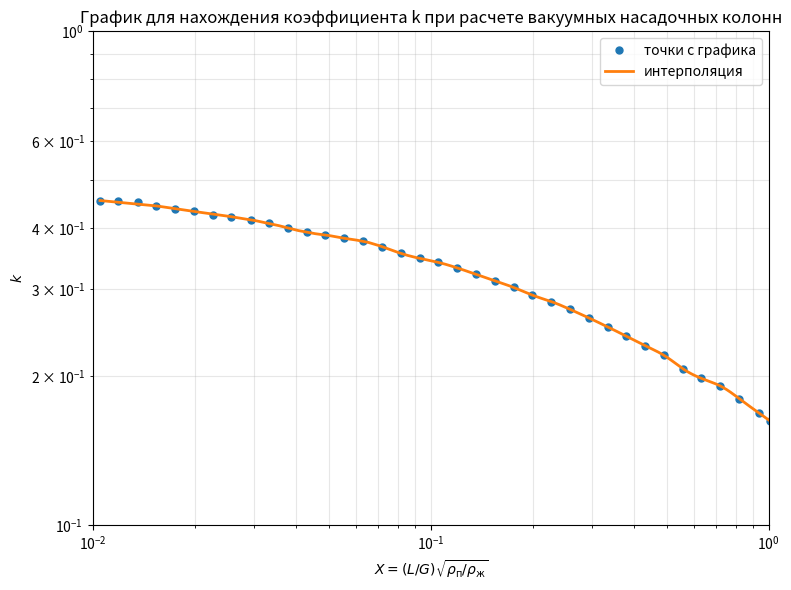
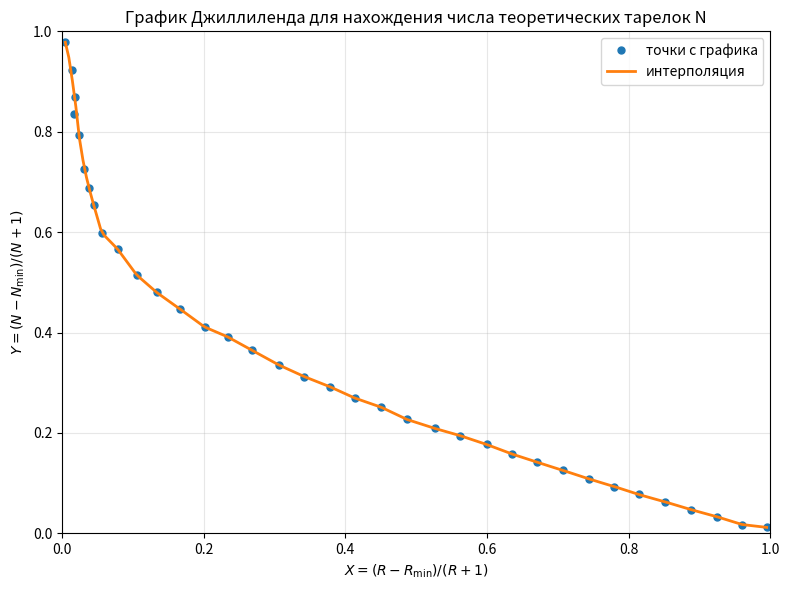

Python code for these plots, in order:
"""
Расчёт ректификационной колонны с насадкой Паля для многокомпонентной смеси
по формулам из книги И.А. Александров "Ректификационные и абсорбционные
аппараты", 1971:

  R_мин  - уравнения Андервуда                    (II.35), (II.36), стр. 53-54
  N_мин  - уравнение Фенске-Андервуда              (II.108),          стр. 74
  N      - корреляция Джиллиленда, график II-14     (II.108 -> N),    стр. 74
  D      - диаметр насадочной колонны              (V.5), график V-4, стр. 158-159
"""
# NOTE : на какую книгу ссылки II...?

from __future__ import annotations

from dataclasses import dataclass

import matplotlib.pyplot as plt
import numpy as np
from scipy.optimize import fsolve
from scipy import interpolate

# плотность воды, кг/м3
WATER_DENSITY = 1000.0

# Для эффективной и устойчивой работы колонны необходимо,
# чтобы её рабочие нагрузки были примерно на 20% ниже точки захлёбывания
ADMISSIBLE_VELOCITY_FACTOR = 0.8

# коэффициент избытка флегмы beta = R/R_мин
BETA = 1.15
# ВЭТТ h_экв для колец Паля, м
H_EKV = 0.60

# коэффициенты пересчёта единиц измерения
HOUR_TO_SEC = 3600.0
# 1 сантипуаз (сПз) = 1e-3 Па*с
CP_TO_PAS = 1.0e-3

# ============================================================
# ГРАФИК V-4: коэффициент k для уравнения (V.5)
# ============================================================

# NOTE сторонние данные можно вынести в отдельные .csv файлы
# NOTE внутри директории модуля
# NOTE
# NOTE сделаьт column папкой, файлы либо в /column, либо в
# NOTE /column/data, как-то так

_X_DATA = np.array([
    0.0105, 0.0119, 0.0136, 0.0154, 0.0175, 0.0199, 0.0226, 0.0257,
    0.0293, 0.0333, 0.0378, 0.0430, 0.0488, 0.0555, 0.0631, 0.0717,
    0.0815, 0.0927, 0.1053, 0.1197, 0.1361, 0.1547, 0.1758, 0.1998,
    0.2271, 0.2582, 0.2935, 0.3336, 0.3791, 0.4309, 0.4898, 0.5568,
    0.6322, 0.7193, 0.8176, 0.9339, 1.0059,
])

_K_DATA = np.array([
    0.4542, 0.4533, 0.4512, 0.4431, 0.4375, 0.4322, 0.4245, 0.4213,
    0.4153, 0.4081, 0.3996, 0.3914, 0.3867, 0.3808, 0.3756, 0.3663,
    0.3550, 0.3468, 0.3403, 0.3317, 0.3219, 0.3124, 0.3028, 0.2921,
    0.2835, 0.2734, 0.2627, 0.2519, 0.2412, 0.2308, 0.2206, 0.2073,
    0.1981, 0.1912, 0.1803, 0.1687, 0.1627,
])

_K_INTERPOLATOR = interpolate.interp1d(_X_DATA, _K_DATA, kind="cubic")

# ============================================================
# ГРАФИК II-14 (Джиллиленд)
# X = (R - R_min)/(R + 1),  Y = (N - N_min)/(N + 1)
# ============================================================

_GILLILAND_X = np.array([
    0.004581050604546444, 0.013728644348202312, 0.01712109257999561,
    0.01799505236006904, 0.023814641487721055, 0.03143969829275817,
    0.03829188269217404, 0.04482389827526351, 0.05598725853220188,
    0.07837060445696481, 0.10550274262724568, 0.13342614378469408,
    0.16628819154739694, 0.20123167506769635, 0.23367355827293135,
    0.2685699034116916, 0.3059950341683564, 0.3421627210087156,
    0.37833515343429724, 0.4134070521846014, 0.45067934034471435,
    0.4868456939016065, 0.5263126697746345, 0.5624933956753425,
    0.5994295012833664, 0.6348444297872946, 0.6710220597585957,
    0.7072005936508915, 0.7433779976419442, 0.7795576614354834,
    0.8139644348513969, 0.8519167630423131, 0.8880964268358525,
    0.9242781244516299, 0.9604571103044232, 0.9948561627285067,
])

_GILLILAND_Y = np.array([
    0.978236351973834, 0.9227008128251633, 0.8354442223602578,
    0.8697314522246209, 0.792948994755745, 0.7266315688984915,
    0.6869622051147477, 0.6532860635061837, 0.5987711909291857,
    0.566288066005697, 0.5144408932582999, 0.48008169406521517,
    0.44702078368367615, 0.41105347646159507, 0.39141902143728813,
    0.364375327697846, 0.3354154663087513, 0.3120694468178641,
    0.29190296942587124, 0.26940002664448515, 0.25111579434204356,
    0.22687647492813368, 0.20899081618604431, 0.19438096712878594,
    0.17701476247942338, 0.15818141707336308, 0.14149729531349275,
    0.12541880062007837, 0.10858327209359409, 0.09326181123324984,
    0.07744556951560877, 0.06246748274594771, 0.04714602188560357,
    0.03318722192478529, 0.017411540764599165, 0.011842257535938705,
])

_GILLILAND_INTERPOLATOR = interpolate.interp1d(
    _GILLILAND_X, _GILLILAND_Y, kind="linear")

# Нормальный ряд диаметров колонны, м
STANDARD_DIAMETERS = np.array([
    1.0, 1.2, 1.4, 1.6, 1.8, 2.0, 2.2, 2.4, 2.6, 2.8,
    3.0, 3.2, 3.4, 3.6, 3.8, 4.0, 4.5, 5.0, 5.5, 6.0,
    6.4, 7.0, 8.0, 9.0,
])


# ============================================================
# СТРУКТУРЫ ДАННЫХ
# ============================================================

@dataclass
class Mixture:

    # NOTE думаю следуте попробовать написать код, опираясь на
    # NOTE классы из библиотек с похожими целями, в CoolProp и
    # NOTE thermo в целом есть классы под смеси, если очень надо
    # NOTE можно над нимим сделать оболочку в tdyna

    """Компонентный состав и относительные летучести смеси."""
    names: list[str]        # названия компонентов
    xF: list[float]         # состав, мол. доли
    alpha: list[float]      # относительные летучести


@dataclass
class SectionProps:
    """Физические свойства фаз в сечении колонны (верх/низ)"""

    # NOTE см. заметку к Mixtures

    rho_liq: float    # плотность жидкости, кг/м3
    rho_vap: float    # плотность пара, кг/м3
    mu_liq: float     # динамическая вязкость жидкости, Па*с
    M_avg: float      # средняя мольная масса пара, кг/кмоль


@dataclass
class Packing:
    """Характеристики насадки."""
    name: str
    a: float     # удельная поверхность, м2/м3
    eps: float   # свободный объём F_св, м3/м3


@dataclass
class MaterialBalance:
    D_flow: float            # общий расход дистиллята, кмоль/с
    R_flow: float            # общий расход кубового остатка, кмоль/с
    flow_D: list[float]      # поток компонента в дистилляте, кмоль/с
    flow_R: list[float]      # поток компонента в остатке, кмоль/с
    xD: list[float]          # мольные доли каждого компонента в дистилляте
    xR: list[float]          # мольные доли каждого компонента в остатке


# ============================================================
# 1. МАТЕРИАЛЬНЫЙ БАЛАНС
# ============================================================

def material_balance(F: float, mixture: Mixture,
                     recovery_D: list[float]) -> MaterialBalance:
    """Покомпонентный материальный баланс колонны."""

    # Для каждого компонента: сколько его уходит в дистиллят или остаток.
    # F - общий расход питания (кмоль/с)
    # xF - доля компонента в питании (от 0 до 1)
    # r - доля этого компонента, которую мы хотим извлечь в дистиллят или остаток
    # Например: F * 0.40 * 0.98 = сколько бензола ушло наверх
    flow_D = [F * xF * r for xF, r in zip(mixture.xF, recovery_D)]
    flow_R = [F * xF - d for xF, d in zip(mixture.xF, flow_D)]

    # NOTE сюда хорошо пойдут операции над массивами из numpy вместо нативных циклов
    # NOTE python

    # Суммарный расход дистиллята и остатка
    D_flow = sum(flow_D)
    R_flow = sum(flow_R)

    # Мольная доля каждого компонента в дистилляте/остатке (от 0 до 1)
    xD = [flow / D_flow for flow in flow_D]
    xR = [flow / R_flow for flow in flow_R]

    return MaterialBalance(D_flow, R_flow, flow_D, flow_R, xD, xR)


# ============================================================
# 2. МИНИМАЛЬНОЕ ФЛЕГМОВОЕ ЧИСЛО - уравнения (II.35), (II.36)
# ============================================================

def underwood_theta(alpha: list[float], xF: list[float], q: float) -> list[float]:
    """Корни уравнения Андервуда (II.36)"""

    # Сортируем компоненты по убыванию летучести
    pairs = sorted(zip(alpha, xF), reverse=True)

    # Отделяем летучести от составов в отсортированном порядке
    alpha_s = [a for a, _ in pairs]
    xF_s = [xf for _, xf in pairs]

    # Функция f(θ) = Σ[α_i · xF_i / (α_i − θ)] - (1 - q)
    def f(theta: float) -> float:
        return sum(a * x / (a - theta) for a, x in zip(alpha_s, xF_s)) - (1.0 - q)

    # NOTE вместо def f ... лучше сделать лямбда-функцией
    # NOTE
    # NOTE fsolve(lambda theta: sum(a*x/(a-theta) ...))
    # NOTE
    # NOTE Лучше избегать определения вложенных функций в python

    # Список для хранения всех найденных корней уравнения Андервуда
    thetas = []
    for i in range(len(alpha_s) - 1):
        theta0 = 0.5 * (alpha_s[i] + alpha_s[i + 1])
        thetas.append(fsolve(f, theta0)[0])
    return thetas


def minimum_reflux_underwood(mixture: Mixture, xD: list[float],
                             q: float,
                             light_key: int,
                             heavy_key: int) -> tuple[float, float]:
    """ Метод Андервуда для многокомпонентной смеси"""

    # Извлекаем данные из объекта mixture для удобства
    alpha = mixture.alpha
    xF = mixture.xF

    # Берём летучести ключевых компонентов
    # light_key — индекс лёгкого ключевого компонента (бензол, индекс 0, α=2.40)
    # heavy_key — индекс тяжёлого ключевого компонента (толуол, индекс 1, α=1.00)
    alpha_lk = alpha[light_key]
    alpha_hk = alpha[heavy_key]

    # Находим все корни уравнения Андервуда
    thetas = underwood_theta(alpha, xF, q)

    # Выбираем корень, который лежит между летучестями ключевых компонентов
    theta = next(t for t in thetas if alpha_hk < t < alpha_lk)

    # Минимальное флегмовое число
    R_min = sum(a * x / (a - theta) for a, x in zip(alpha, xD)) - 1
    return theta, R_min


# ============================================================
# 3. МИНИМАЛЬНОЕ ЧИСЛО ТЕОРЕТИЧЕСКИХ ТАРЕЛОК - уравнение (II.108)
# ============================================================

def mean_relative_volatility(alpha_lh_top: float, alpha_lh_bottom: float) -> float:
    """Среднее геометрическое летучестей в верху и низу колонны"""
    return np.sqrt(alpha_lh_top * alpha_lh_bottom)


def minimum_plates_fenske(xD: list[float], xR: list[float],
                          light_key: int, heavy_key: int,
                          alpha_lh: float) -> float:
    """Минимальное число теоретических тарелок по уравнению Фенске–Андервуда"""

    # NOTE даём много параметров, ключи можно в один кортеж keys, внутри функции
    # NOTE распаковываем
    # NOTE
    # NOTE light, heavy = keys

    return np.log10((xD[light_key] / xD[heavy_key]) * (xR[heavy_key] / xR[light_key])) \
        / np.log10(alpha_lh)


def working_reflux(R_min: float, beta: float = BETA) -> float:
    """Рабочее флегмовое число"""
    return beta * R_min


def theoretical_plates_gilliland(R: float, R_min: float, N_min: float) -> float:
    """Число теоретических тарелок N по графику Джиллиленда

        X = (R - R_min) / (R + 1)
        Y = (N - N_min) / (N + 1)
        N = (Y + N_min) / (1 - Y)
    """
    X = (R - R_min) / (R + 1)
    Y = float(_GILLILAND_INTERPOLATOR(X))
    return (Y + N_min) / (1.0 - Y)


def packing_height(N: float, h_ekv: float = H_EKV) -> float:
    """Высота слоя насадки, м."""
    return N * h_ekv


# ============================================================
# 4. ДИАМЕТР НАСАДОЧНОЙ КОЛОННЫ - уравнение (V.5), стр. 159
# ============================================================

def get_k(L_mass: float, G_mass: float, rho_vap: float, rho_liq: float) -> float:
    """Коэффициент k для расчета скорости захлебования"""
    X = (L_mass / G_mass) * np.sqrt(rho_vap / rho_liq)
    return _K_INTERPOLATOR(X)


def vapor_velocity(L: float, G: float, props: SectionProps,
                   packing: Packing) -> float:
    """Скорость захлёбывания, м/с"""

    # Переводим молярный расход жидкости в массовый (кмоль/с → кг/с)
    L_mass = L * props.M_avg       # кмоль/с * кг/кмоль = кг/с
    G_mass = G * props.M_avg       # кг/с
    k = get_k(L_mass, G_mass, props.rho_vap, props.rho_liq)

    # Переводим вязкость из Па·с в сантипуазы (сПз)
    mu_liq_cP = props.mu_liq / CP_TO_PAS

    psi = props.rho_liq / WATER_DENSITY
    packing_ratio = packing.a / packing.eps ** 3
    density_ratio = props.rho_vap / props.rho_liq

    return 3.14 * k * (packing_ratio * density_ratio * mu_liq_cP ** 0.12 * psi) ** (-0.5)


def admissible_vapor_velocity(flooding_velocity: float,
                              factor: float = ADMISSIBLE_VELOCITY_FACTOR) -> float:
    """Допустимая (рабочая) скорость паров, м/с"""
    return factor * flooding_velocity


def vapor_volume_flow(G: float, props: SectionProps) -> float:
    """Объёмный расход пара, м3/с."""
    return G * props.M_avg / props.rho_vap


def calc_column_diameter(vapor_volume_flow: float, vapor_velocity: float) -> float:
    """Расчётный диаметр колонны, м."""
    return np.sqrt(4 * vapor_volume_flow / (np.pi * vapor_velocity))


def select_column_diameter(*diameters: float,
                           nominal_diameters: np.ndarray = STANDARD_DIAMETERS) -> float:
    """Выбор ближайшего большего номинального диаметра из нормального ряда. """
    d_max = max(diameters)
    for d_nom in sorted(nominal_diameters):
        if d_nom >= d_max:
            return d_nom
    raise ValueError(
        f"Расчётный диаметр {d_max:.3f} м больше "
        f"{max(nominal_diameters):.1f} м из нормального ряда"
    )


def actual_vapor_velocity(vapor_volume: float, diameter: float) -> float:
    """Фактическая скорость пара при принятом диаметре, м/с."""
    return float(4 * vapor_volume / (np.pi * diameter ** 2))


def plot_graph_k() -> None:
    """График для нахождения коэффициента k при расчете вакуумных насадочных колонн"""

    # NOTE см. matplotlib explicit API

    plt.figure(figsize=(8, 6))
    plt.plot(_X_DATA, _K_DATA, "o", label="точки с графика", markersize=5)

    X_fine = np.linspace(_X_DATA[0], _X_DATA[-1], 200)
    plt.plot(X_fine, _K_INTERPOLATOR(X_fine), "-",
             label="интерполяция", linewidth=2)

    plt.xscale("log")
    plt.yscale("log")
    plt.xlim(0.01, 1)
    plt.ylim(0.1, 1)
    plt.xlabel(r"$X = (L/G)\sqrt{\rho_{\mathrm{п}}/\rho_{\mathrm{ж}}}$")
    plt.ylabel(r"$k$")
    plt.title(
        "График для нахождения коэффициента k при расчете вакуумных насадочных колонн")
    plt.grid(True, which="both", alpha=0.3)
    plt.legend()
    plt.tight_layout()
    plt.show()


def plot_graph_gilliland() -> None:
    """График Джиллиленда для нахождения числа теоретических тарелок N по графику II-14"""

    # NOTE см. matplotlib explicit API

    plt.figure(figsize=(8, 6))
    plt.plot(_GILLILAND_X, _GILLILAND_Y, "o",
             label="точки с графика", markersize=5)

    X_fine = np.linspace(_GILLILAND_X[0], _GILLILAND_X[-1], 200)
    plt.plot(X_fine, _GILLILAND_INTERPOLATOR(X_fine), "-",
             label="интерполяция", linewidth=2)

    plt.xlim(0, 1)
    plt.ylim(0, 1)
    plt.xlabel(r"$X = (R - R_{\mathrm{min}})/(R + 1)$")
    plt.ylabel(r"$Y = (N - N_{\mathrm{min}})/(N + 1)$")
    plt.title(
        "График Джиллиленда для нахождения числа теоретических тарелок N")
    plt.grid(True, alpha=0.3)
    plt.legend()
    plt.tight_layout()
    plt.show()


# ============================================================
# ИСХОДНЫЕ ДАННЫЕ И ЗАПУСК РАСЧЁТА
# ============================================================

if __name__ == "__main__":

    # NOTE если полностью готов, то можно в examples

    plot_graph_k()
    plot_graph_gilliland()

    # смесь
    mixture = Mixture(
        names=["Бензол", "Толуол", "о-Ксилол"],
        xF=[0.40, 0.35, 0.25],      # мол. доли в питании
        alpha=[2.40, 1.00, 0.32],   # относительные летучести по толуолу
    )

    light_key = 0   # Бензол
    heavy_key = 1   # Толуол

    # расход питания, КМОЛЬ/Ч
    F_h = 100.0

    # доля жидкости в сырье (1 = кип. жидкость)
    q = 1.0

    # доля каждого компонента, которая должна уйти в дистиллят
    recovery_D = [0.98, 0.02, 0.005]

    # коэфф. избытка флегмы
    beta = BETA

    # Вязкость жидкости в верху колонны, сПз
    mu_liq_top_cP = 0.32

    # Вязкость жидкости в низу колонны, сПз
    mu_liq_bot_cP = 0.26

    # Переводим расход питания из кмоль/ч в кмоль/с
    F = F_h / HOUR_TO_SEC

    props_top = SectionProps(rho_liq=810.0, rho_vap=2.67,
                             mu_liq=mu_liq_top_cP * CP_TO_PAS,   # сПз -> Па*с
                             M_avg=80.0)
    props_bot = SectionProps(rho_liq=790.0, rho_vap=2.96,
                             mu_liq=mu_liq_bot_cP * CP_TO_PAS,   # сПз -> Па*с
                             M_avg=80.0)

    # насадка: кольца Паля
    packing = Packing(name="Кольца Паля",
                      a=170.0, eps=0.90)

    # α_лк/α_тк в верху и низу колонны (для N_min)
    # В реальном расчёте берутся при температурах верха и низа.
    alpha_lh_top = mixture.alpha[light_key] / mixture.alpha[heavy_key]
    alpha_lh_bottom = mixture.alpha[light_key] / mixture.alpha[heavy_key]
    alpha_lh = mean_relative_volatility(alpha_lh_top, alpha_lh_bottom)

    # Покомпонентный материальный баланс колонны
    mb = material_balance(F, mixture, recovery_D)

    # Минимальное флегмовое число по Андервуду
    theta, R_min = minimum_reflux_underwood(
        mixture, mb.xD, q, light_key, heavy_key)

    # Минимальное число теоретических тарелок по Фенске
    N_min = minimum_plates_fenske(
        mb.xD, mb.xR, light_key, heavy_key, alpha_lh)

    # Рабочее флегмовое число
    R = working_reflux(R_min, beta)

    # Реальное число теоретических тарелок
    N = theoretical_plates_gilliland(R, R_min, N_min)

    # Высота слоя насадки
    H = packing_height(N)

    # потоки верх / низ, кмоль/с
    L_top = R * mb.D_flow
    G_top = (R + 1) * mb.D_flow
    L_bot = L_top + F * q
    G_bot = G_top

    # диаметр верха
    w_fl_top = vapor_velocity(L_top, G_top, props_top, packing)
    w_dop_top = admissible_vapor_velocity(w_fl_top)
    V_top = vapor_volume_flow(G_top, props_top)
    D_top = calc_column_diameter(V_top, w_dop_top)

    # диаметр низа
    w_fl_bot = vapor_velocity(L_bot, G_bot, props_bot, packing)
    w_dop_bot = admissible_vapor_velocity(w_fl_bot)
    V_bot = vapor_volume_flow(G_bot, props_bot)
    D_bot = calc_column_diameter(V_bot, w_dop_bot)

    D_nom = select_column_diameter(D_top, D_bot)

    # вывод
    print("=" * 70)
    print("МАТЕРИАЛЬНЫЙ БАЛАНС (СИ: кмоль/с; в скобках - кмоль/ч)")
    print("=" * 70)
    print(f"{'Компонент':12}{'F,кмоль/с':>13}{'D,кмоль/с':>13}{'xD':>9}"
          f"{'R,кмоль/с':>13}{'xR':>9}")
    for i, name in enumerate(mixture.names):
        print(f"{name:12}{F*mixture.xF[i]:13.5f}{mb.flow_D[i]:13.5f}"
              f"{mb.xD[i]:9.4f}{mb.flow_R[i]:13.5f}{mb.xR[i]:9.4f}")
    print(f"{'Итого':12}{F:13.5f}{mb.D_flow:13.5f}{'':9}{mb.R_flow:13.5f}")
    print(f"(F = {F*HOUR_TO_SEC:.2f} кмоль/ч,  "
          f"D = {mb.D_flow*HOUR_TO_SEC:.2f} кмоль/ч,  "
          f"R = {mb.R_flow*HOUR_TO_SEC:.2f} кмоль/ч)")

    print("\n" + "=" * 70)
    print("МИНИМАЛЬНОЕ ФЛЕГМОВОЕ ЧИСЛО")
    print("=" * 70)
    print(f"theta = {theta:.4f}  (между alpha_h="
          f"{mixture.alpha[heavy_key]} и alpha_l="
          f"{mixture.alpha[light_key]})")
    print(f"R_min = {R_min:.3f}")

    print("\n" + "=" * 70)
    print("ЧИСЛО ТЕОРЕТИЧЕСКИХ ТАРЕЛОК")
    print("=" * 70)
    print(f"N_min = {N_min:.2f}  (Фенске, II.108)")
    print(f"R = {R:.3f}")
    print(f"N = {N:.2f}  (график II-14, Джиллиленд)")

    print("\n" + "=" * 70)
    print("ВЫСОТА СЛОЯ НАСАДКИ")
    print("=" * 70)
    print(f"h_экв = {H_EKV:.2f} м")
    print(f"H = N * h_экв = {N:.2f} * {H_EKV:.2f} = {H:.2f} м")

    print("\n" + "=" * 70)
    print("ДИАМЕТР КОЛОННЫ (насадка - кольца Паля")
    print("=" * 70)
    print(f"mu_ж верх = {props_top.mu_liq:.5f} Па*с "
          f"({props_top.mu_liq/CP_TO_PAS:.2f} сПз)")
    print(f"mu_ж низ  = {props_bot.mu_liq:.5f} Па*с "
          f"({props_bot.mu_liq/CP_TO_PAS:.2f} сПз)")
    print(
        f"w_захл верх = {w_fl_top:.4f} м/с,  w_раб верх = {w_dop_top:.4f} м/с")
    print(
        f"w_захл низ  = {w_fl_bot:.4f} м/с,  w_раб низ  = {w_dop_bot:.4f} м/с")
    print(f"V_top = {V_top:.4f} м3/с,   V_bot = {V_bot:.4f} м3/с")
    print(f"D верх = {D_top:.3f} м")
    print(f"D низ  = {D_bot:.3f} м")
    print(f"Принятый (номинальный) диаметр = {D_nom:.1f} м")

    w_act_top = actual_vapor_velocity(V_top, D_nom)
    w_act_bot = actual_vapor_velocity(V_bot, D_nom)
    print(f"Фактическая скорость пара при D_nom: верх = {w_act_top:.4f} м/с, "
          f"низ = {w_act_bot:.4f} м/с")
